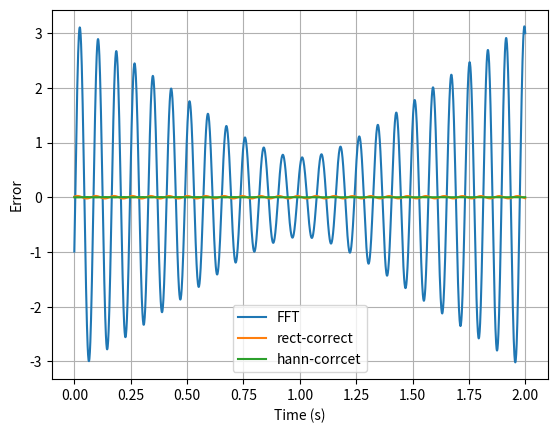

Generate this figure with matplotlib:
'''
Interpolate DFT to correct frequency/amplitude/phase
Take a cosine wave for example

[redacted]
'''

#%%
import numpy as np
import matplotlib.pyplot as plt

fs = 1000
N = 2000

t = np.arange(N)/fs
ax = 3.0
fx = 12.3
px = 0.5
x = ax*np.cos(2*np.pi*fx*t+px)

#%% uncorrect DFT
X = np.fft.fft(x,axis=0)
Nf = int(np.round(N/2.0+0.5))
f = np.arange(N)*fs/N
A = np.abs(X[:Nf])*2.0/N

k = np.argmax(A)
f1 = f[k]
a1 = A[k]
p1 = np.angle(X[k])

#%% ratio method: rectangular window
if A[k-1] > A[k+1]:
    dk = -A[k-1]/(A[k-1]+A[k])
else:
    dk = A[k+1]/(A[k+1]+A[k])

f2 = (k+dk)*fs/N
a2 = a1/np.sinc(dk)
p2 = p1-dk*np.pi

#%% ratio method: hanning window
win = np.hanning(N)
X3 = np.fft.fft(x*win,axis=0)
A3 = np.abs(X3[:Nf])*2.0/np.sum(win)

k3 = np.argmax(A3)
a3 = A3[k3]
p3 = np.angle(X3[k3])

if A3[k3-1] > A3[k3+1]:
    dk = (A3[k3]-2*A3[k3-1])/(A3[k3-1]+A3[k3])
else:
    dk = (2.0*A3[k3+1]-2*A3[k3])/(A3[k3+1]+A3[k3])

f3 = (k3+dk)*fs/N
a3 = a3*(1-dk**2)/np.sinc(dk)
p3 = p3-dk*np.pi

#%% results
print('%-18s%-12s%-12s%-12s%-12s\n' % ('','FFT','Rectwin','Hanning','True Value'))
print('%-18s%-12f%-12f%-12f%-12f\n' % ('Frequency (Hz)',f1,f2,f3,fx))
print('%-18s%-12f%-12f%-12f%-12f\n' % ('Amplitude',a1,a2,a3,ax))
print('%-18s%-12f%-12f%-12f%-12f\n' % ('Phase (rad)',p1,p2,p3,px))

xe1 = a1*np.cos(2*np.pi*f1*t+p1)-x
xe2 = a2*np.cos(2*np.pi*f2*t+p2)-x
xe3 = a3*np.cos(2*np.pi*f3*t+p3)-x

plt.figure()
plt.plot(t,xe1)
plt.plot(t,xe2)
plt.plot(t,xe3)
plt.grid()
plt.legend(('FFT','rect-correct','hann-corrcet'))
plt.xlabel('Time (s)')
plt.ylabel('Error')
plt.show()